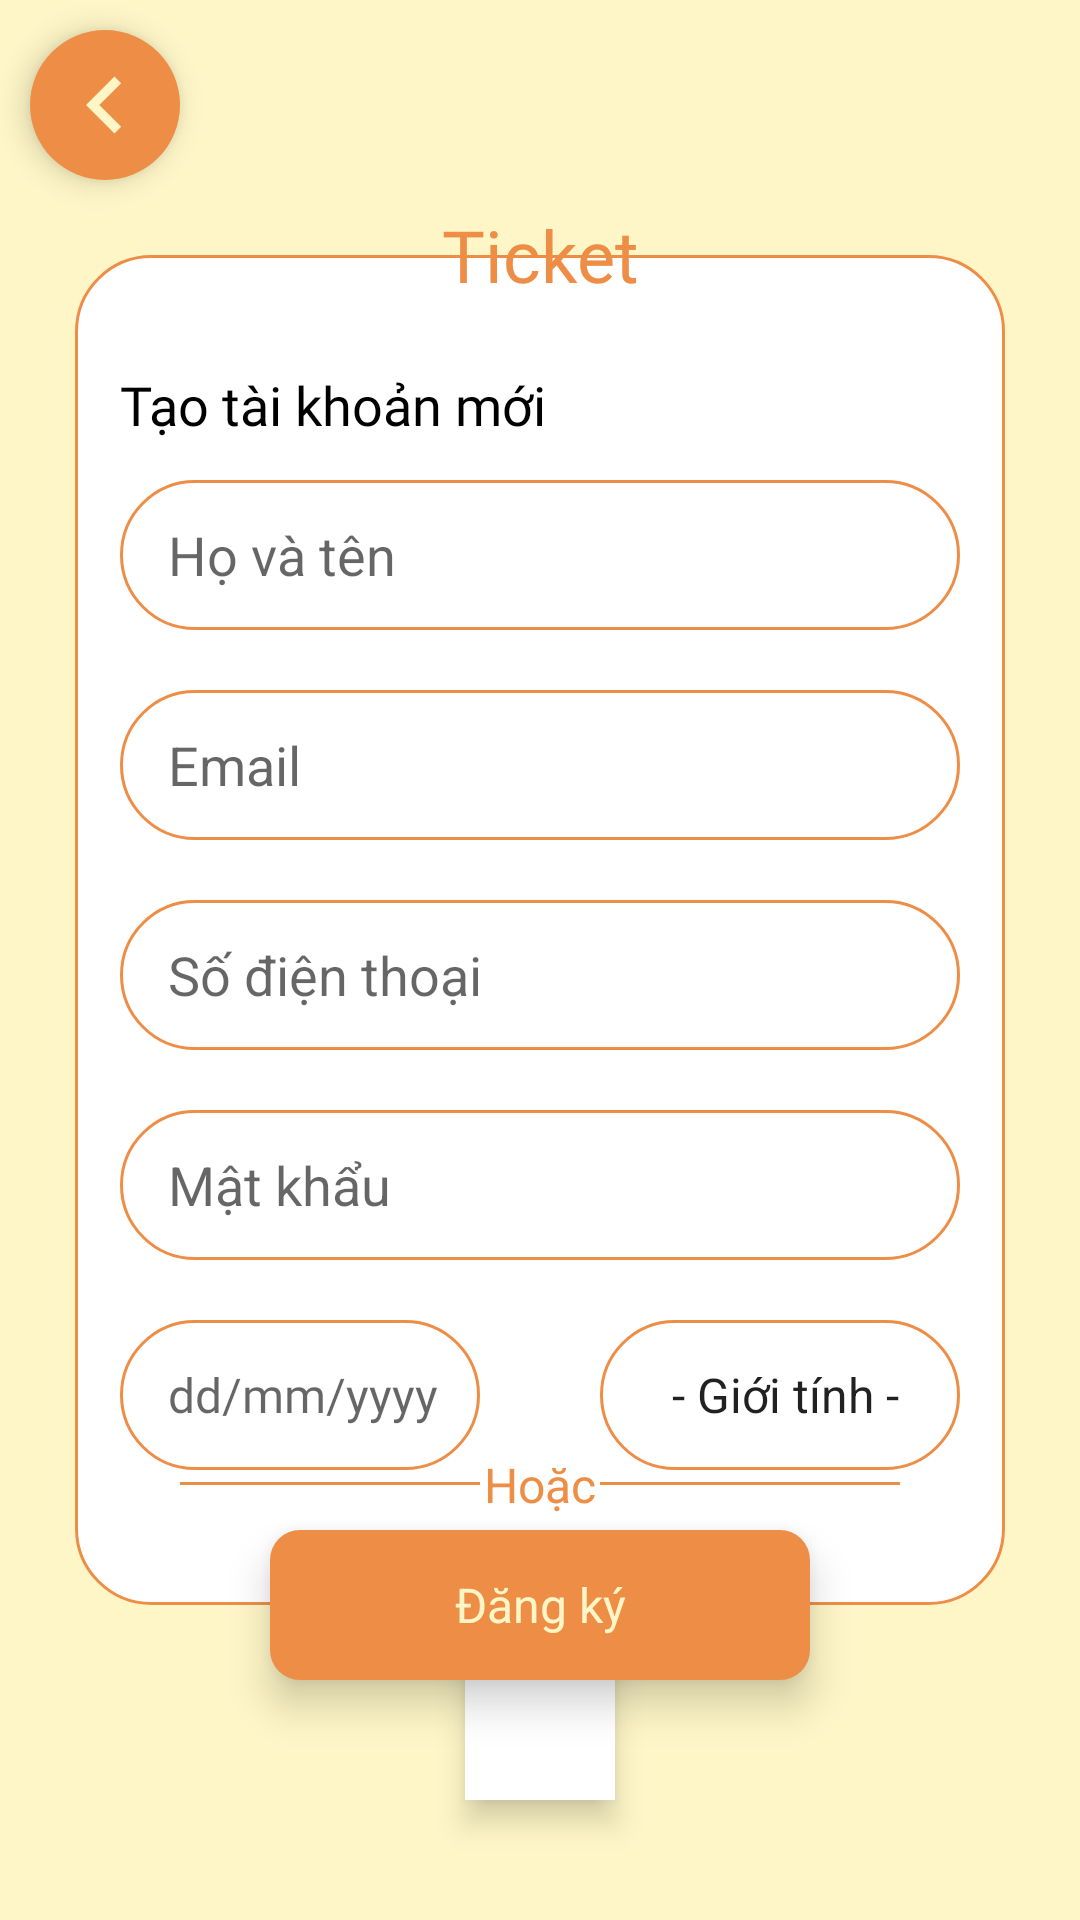

Reconstruct the res/layout file that produces this screen, plus the resources it refers to.
<!-- AndroidManifest.xml: application theme Theme.Ticket -->
<!-- res/layout/activity_register.xml -->
<?xml version="1.0" encoding="utf-8"?>
<RelativeLayout xmlns:android="http://schemas.android.com/apk/res/android"
    xmlns:app="http://schemas.android.com/apk/res-auto"
    xmlns:tools="http://schemas.android.com/tools"
    android:id="@+id/main"
    android:layout_width="match_parent"
    android:layout_height="match_parent"
    android:background="@color/petal"
    tools:context=".activity.LoginActivity">
    <ImageView
        android:id="@+id/backLogin"
        android:layout_width="50dp"
        android:layout_height="50dp"
        android:src="@drawable/chevron_left_24px"
        android:padding="6dp"
        android:background="@drawable/bg_tron"
        android:layout_margin="10dp"
        android:elevation="6dp"
/>
        <TextView
            android:layout_width="match_parent"
            android:layout_height="450dp"
            android:layout_marginTop="85dp"
            android:background="@drawable/bg_input_stoke_dam"
            android:layout_marginLeft="25dp"
            android:layout_marginRight="25dp"
            />


    <TextView
        android:layout_width="wrap_content"
        android:layout_height="50dp"
        android:layout_alignParentTop="true"
        android:layout_marginTop="60dp"
        android:text="Ticket"
        android:textColor="@color/sunset"
        android:textSize="24sp"
        android:paddingLeft="2sp"
        android:paddingRight="2sp"
        android:elevation="8dp"
        android:layout_centerHorizontal="true"
        android:gravity="center"
        android:fontFamily="@font/pacifico_regular"
        />
    <TextView
        android:layout_width="match_parent"
        android:layout_height="50dp"
        android:layout_alignParentTop="true"
        android:layout_marginTop="110dp"
        android:text="Tạo tài khoản mới"
        android:textColor="@color/black"
        android:textSize="18sp"
        android:layout_marginLeft="40dp"
        android:layout_marginRight="40dp"
        android:gravity="center_vertical"
        android:fontFamily="@font/roboto_bold"
        />
    <EditText
        android:id="@+id/nameRegister"
        android:layout_width="match_parent"
        android:layout_height="50dp"
        android:layout_marginTop="160dp"
        android:layout_marginLeft="40dp"
        android:layout_marginRight="40dp"
        android:background="@drawable/bg_input_stoke_dam"
        android:hint="Họ và tên"
        android:paddingLeft="16dp"
        />
    <EditText
        android:id="@+id/emailRegister"
        android:layout_width="match_parent"
        android:layout_height="50dp"
        android:layout_marginTop="230dp"
        android:layout_marginLeft="40dp"
        android:layout_marginRight="40dp"
        android:background="@drawable/bg_input_stoke_dam"
        android:hint="Email"
        android:inputType="textEmailAddress"
        android:paddingLeft="16dp"
        />
    <EditText
        android:id="@+id/phoneRegister"
        android:layout_width="match_parent"
        android:layout_height="50dp"
        android:layout_marginTop="300dp"
        android:layout_marginLeft="40dp"
        android:layout_marginRight="40dp"
        android:background="@drawable/bg_input_stoke_dam"
        android:hint="Số điện thoại"
        android:paddingLeft="16dp"
        />
    <EditText
        android:id="@+id/passRegister"
        android:layout_width="match_parent"
        android:layout_height="50dp"
        android:layout_marginTop="370dp"
        android:layout_marginLeft="40dp"
        android:layout_marginRight="40dp"
        android:background="@drawable/bg_input_stoke_dam"
        android:hint="Mật khẩu"
        android:inputType="textEmailAddress"
        android:paddingLeft="16dp"
        />

    <LinearLayout
        android:layout_width="match_parent"
        android:layout_height="50dp"
        android:layout_marginTop="440dp"
        android:layout_marginLeft="40dp"
        android:layout_marginRight="40dp"
        android:orientation="horizontal">
        <EditText
            android:id="@+id/birthRegister"
            android:layout_width="match_parent"
            android:layout_height="match_parent"
            android:layout_weight="1"
            android:hint="dd/mm/yyyy"
            android:gravity="center_vertical"
            android:fontFamily="@font/roboto_regular"
            android:background="@drawable/bg_input_stoke_dam"
            android:paddingLeft="16dp"
            android:layout_marginRight="20dp"
            android:textSize="16sp"
            />

        <Spinner
            android:id="@+id/genderRegister"
            android:layout_width="match_parent"
            android:layout_height="match_parent"
            android:layout_weight="1"
            android:hint="Giới tính"
            android:gravity="center_vertical"
            android:background="@drawable/bg_input_stoke_dam"
            android:fontFamily="@font/roboto_regular"
            android:paddingLeft="16dp"
            android:layout_marginLeft="20dp"
            android:textSize="16sp"
            android:entries="@array/province_list"
            android:prompt="@string/prompt_select_province"
            android:spinnerMode="dropdown" />

    </LinearLayout>


    <TextView
        android:id="@+id/register"
        android:layout_width="match_parent"
        android:layout_height="50dp"
        android:layout_marginTop="510dp"
        android:elevation="8dp"
        android:layout_marginLeft="90dp"
        android:layout_marginRight="90dp"
        android:gravity="center"
        android:background="@drawable/bg_button_selected"
        android:text="Đăng ký"
        android:textSize="16sp"
        android:textColor="@color/petal"
        />
    <CalendarView
        android:id="@+id/calenderRegister"
        android:layout_width="wrap_content"
        android:layout_height="wrap_content"
        android:background="@color/petal"
        android:layout_margin="50dp"
        android:layout_centerVertical="true"
        android:elevation="8dp"
        android:visibility="invisible"
        />
    <View
        android:layout_width="100dp"
        android:layout_height="1dp"
        android:layout_alignParentStart="true"
        android:layout_alignParentBottom="true"
        android:layout_marginBottom="145dp"
        android:background="@color/sunset"
        android:layout_marginLeft="60dp"/>
    <View
        android:layout_width="100dp"
        android:layout_height="1dp"
        android:layout_alignParentEnd="true"
        android:layout_alignParentBottom="true"
        android:layout_marginBottom="145dp"
        android:background="@color/sunset"
        android:layout_marginRight="60dp"/>
    <TextView
        android:layout_width="100dp"
        android:layout_height="50dp"
        android:text="Hoặc"
        android:textColor="@color/sunset"
        android:textSize="16sp"
        android:gravity="center"
        android:layout_centerHorizontal="true"
        android:layout_alignParentBottom="true"
        android:layout_marginBottom="120dp"
        />
    <TextView
        android:layout_width="match_parent"
        android:layout_height="40dp"
        android:text="Đăng nhập bằng"
        android:textColor="@color/black"
        android:textSize="12sp"
        android:gravity="center"
        android:layout_centerHorizontal="true"
        android:layout_alignParentBottom="true"
        android:layout_marginBottom="90dp"
        />

    <ImageView
        android:layout_width="50dp"
        android:layout_height="50dp"
        android:src="@drawable/logo_google"
        android:padding="5dp"
        android:gravity="center"
        android:layout_centerHorizontal="true"
        android:layout_alignParentBottom="true"
        android:layout_marginBottom="40dp"
        android:background="@color/white"
        android:elevation="6dp"
        />
</RelativeLayout>
<!-- resources referenced by this layout -->
<resources>
  <string-array name="province_list">
          <item>- Giới tính -</item>
          <item>Nam</item>
          <item>Nữ</item>
          <item>Khác</item>
      </string-array>
  <color name="black">#FF000000</color>
  <color name="petal">#FEF6C7</color>
  <color name="sunset">#EE8E46</color>
  <color name="white">#FFFFFFFF</color>
  <!-- drawable bg_button_selected (drawable) -->
  <?xml version="1.0" encoding="utf-8"?>
  <shape xmlns:android="http://schemas.android.com/apk/res/android">
      <solid android:color="@color/sunset"/>
      <corners android:radius="10dp"/>
  
  </shape>
  <!-- drawable bg_input_stoke_dam (drawable) -->
  <?xml version="1.0" encoding="utf-8"?>
  <shape xmlns:android="http://schemas.android.com/apk/res/android">
  
      <solid android:color="@color/white"/>
      <stroke android:color="@color/sunset" android:width="1dp" />
       <corners android:radius="25dp"/>
  
  </shape>
  <!-- drawable bg_tron (drawable) -->
  <?xml version="1.0" encoding="utf-8"?>
  <shape xmlns:android="http://schemas.android.com/apk/res/android" android:shape="oval">
      <solid android:color="@color/sunset"/>
  
  </shape>
  <!-- drawable chevron_left_24px (drawable) -->
  <vector xmlns:android="http://schemas.android.com/apk/res/android"
      android:width="24dp"
      android:height="24dp"
      android:viewportWidth="960"
      android:viewportHeight="960"
      android:tint="@color/petal"
      android:autoMirrored="true">
    <path
        android:fillColor="@android:color/white"
        android:pathData="M560,720L320,480L560,240L616,296L432,480L616,664L560,720Z"/>
  </vector>
  <string name="prompt_select_province">- Chọn giới tính -</string>
  <style name="Theme.Ticket" parent="Base.Theme.Ticket" />
  <style name="Base.Theme.Ticket" parent="Theme.AppCompat.Light.NoActionBar">
          
          
      </style>
</resources>
